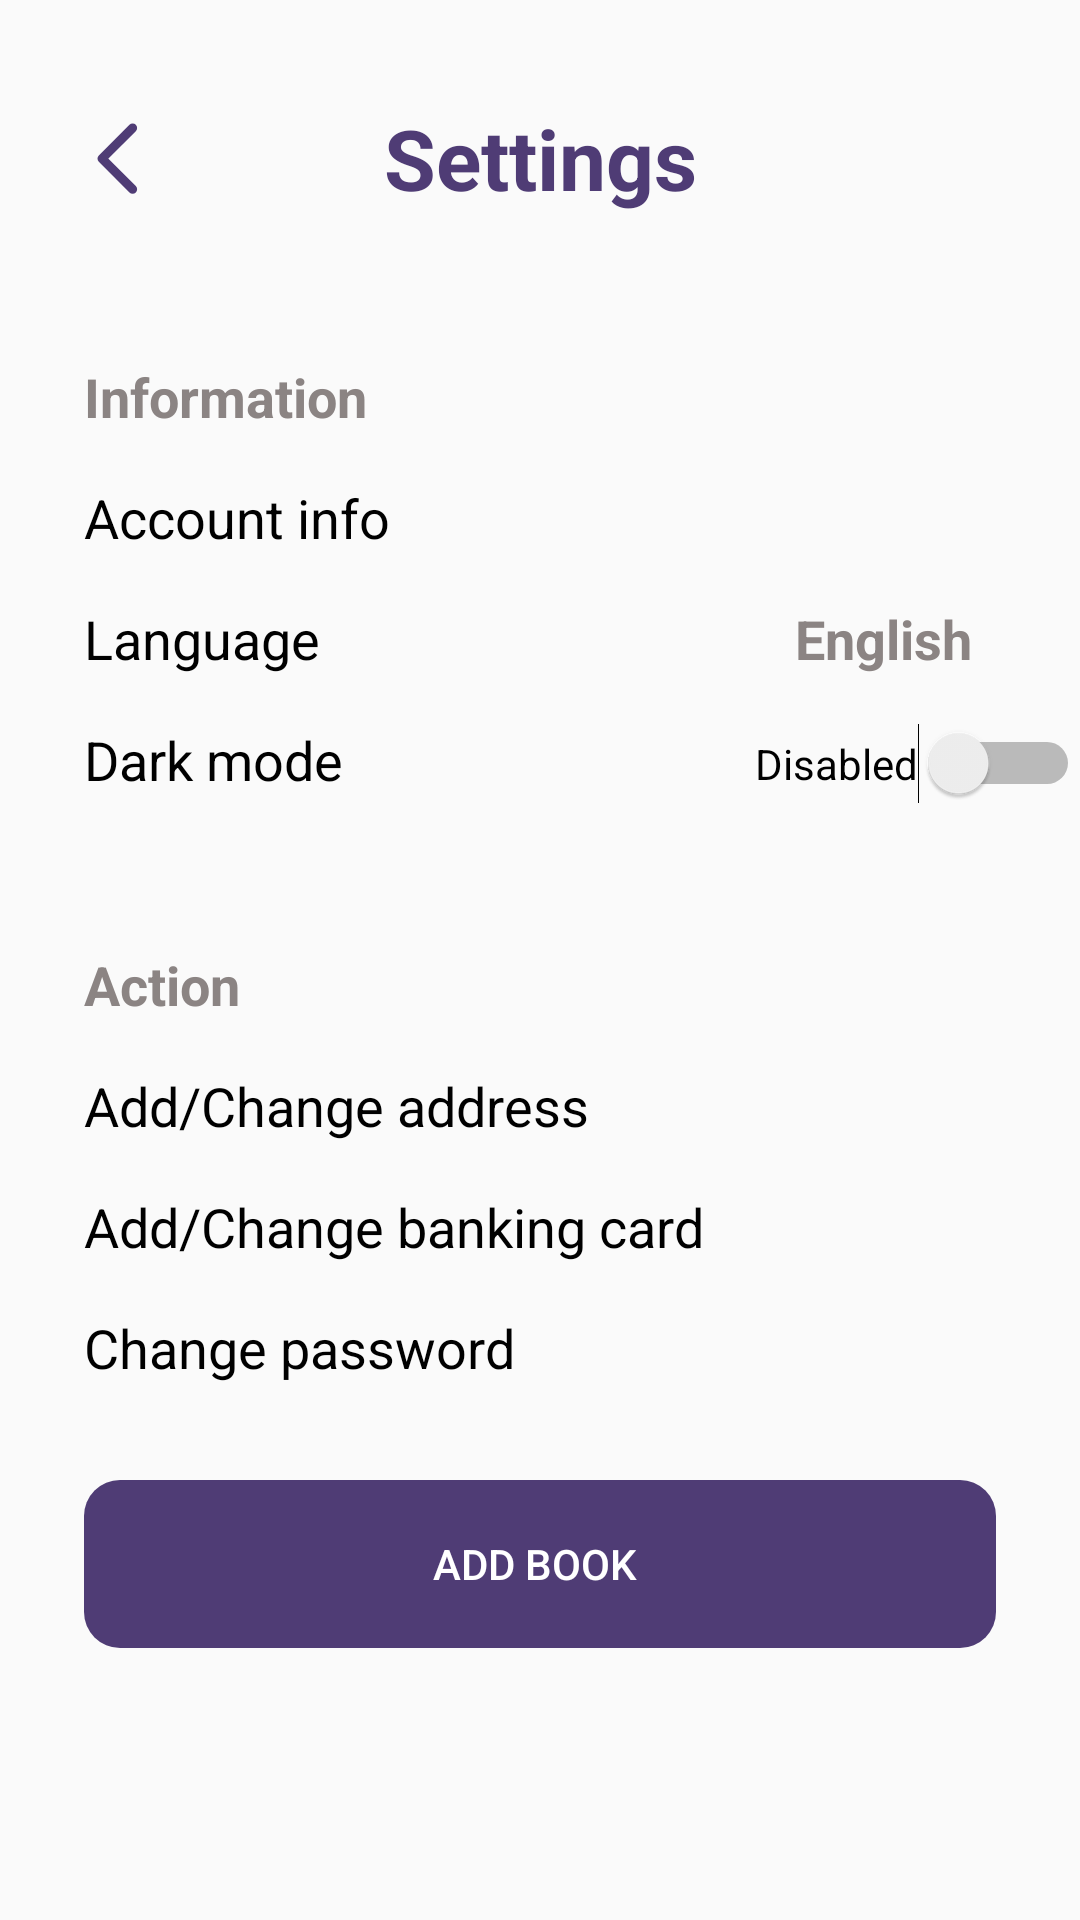

This screen was rendered from an Android layout file. Write that file and the resources it references.
<!-- AndroidManifest.xml: application theme Theme.Skillshare -->
<!-- res/layout/fragment_settings.xml -->
<?xml version="1.0" encoding="utf-8"?>
<androidx.constraintlayout.widget.ConstraintLayout xmlns:android="http://schemas.android.com/apk/res/android"
    xmlns:app="http://schemas.android.com/apk/res-auto"
    xmlns:tools="http://schemas.android.com/tools"
    android:layout_width="match_parent"
    android:layout_height="match_parent"
    tools:context=".bottom_nav.SettingsFragment">

    <TextView
        android:id="@+id/txv_settings_title"
        android:layout_width="wrap_content"
        android:layout_height="wrap_content"
        android:layout_marginTop="34dp"
        android:text="@string/settings"
        android:textColor="@color/fiolet"
        android:textSize="28sp"
        android:textStyle="bold"
        app:layout_constraintEnd_toEndOf="parent"
        app:layout_constraintStart_toStartOf="parent"
        app:layout_constraintTop_toTopOf="parent" />

    <ImageView
        android:id="@+id/btn_go_back"
        android:layout_width="wrap_content"
        android:layout_height="wrap_content"
        android:layout_marginStart="32dp"
        android:src="@drawable/goback"
        app:layout_constraintBottom_toBottomOf="@id/txv_settings_title"
        app:layout_constraintStart_toStartOf="parent"
        app:layout_constraintTop_toTopOf="@id/txv_settings_title"

        />

    <TextView
        android:id="@+id/txv_set_information"
        android:layout_width="wrap_content"
        android:layout_height="wrap_content"
        android:layout_marginStart="28dp"
        android:layout_marginTop="120dp"
        android:text="Information"
        android:textColor="@color/gray"
        android:textSize="18sp"
        android:textStyle="bold"
        app:layout_constraintStart_toStartOf="parent"
        app:layout_constraintTop_toTopOf="parent" />

    <androidx.constraintlayout.widget.ConstraintLayout
        android:id="@+id/consl_account_info"
        android:layout_width="match_parent"
        android:layout_height="wrap_content"
        android:layout_marginStart="28dp"
        android:layout_marginTop="16dp"
        app:layout_constraintStart_toStartOf="parent"
        app:layout_constraintTop_toBottomOf="@id/txv_set_information"

        >

        <TextView
            android:id="@+id/txv_account_info"
            android:layout_width="wrap_content"
            android:layout_height="wrap_content"
            android:text="@string/account_info"
            android:textColor="@color/black"
            android:textSize="18sp"
            app:layout_constraintStart_toStartOf="parent"
            app:layout_constraintTop_toTopOf="parent" />

        <ImageView
            android:layout_width="wrap_content"
            android:layout_height="wrap_content"
            android:layout_gravity="right"
            android:layout_marginStart="32dp"
            android:layout_marginEnd="28dp"
            android:src="@drawable/gonext"
            app:layout_constraintBaseline_toBaselineOf="@id/txv_account_info"
            app:layout_constraintEnd_toEndOf="parent" />

    </androidx.constraintlayout.widget.ConstraintLayout>

    <androidx.constraintlayout.widget.ConstraintLayout
        android:id="@+id/consl_language"
        android:layout_width="match_parent"
        android:layout_height="wrap_content"
        android:layout_marginStart="28dp"
        android:layout_marginTop="16dp"
        app:layout_constraintStart_toStartOf="parent"
        app:layout_constraintTop_toBottomOf="@id/consl_account_info">

        <TextView
            android:id="@+id/txv_set_Language"
            android:layout_width="wrap_content"
            android:layout_height="wrap_content"
            android:layout_weight="4"
            android:text="@string/language"
            android:textColor="@color/black"
            android:textSize="18sp"
            app:layout_constraintBottom_toBottomOf="parent"
            app:layout_constraintStart_toStartOf="parent"
            app:layout_constraintTop_toTopOf="parent" />

        <TextView
            android:id="@+id/txv_choosen_lang"
            android:layout_width="wrap_content"
            android:layout_height="wrap_content"
            android:layout_marginEnd="8dp"
            android:text="English"
            android:textColor="@color/gray"
            android:textSize="18sp"
            android:textStyle="bold"
            app:layout_constraintBaseline_toBaselineOf="@id/img_goNext_lang"
            app:layout_constraintEnd_toStartOf="@id/img_goNext_lang"

            />

        <ImageView
            android:id="@+id/img_goNext_lang"
            android:layout_width="wrap_content"
            android:layout_height="wrap_content"
            android:layout_gravity="right"
            android:layout_marginStart="32dp"
            android:layout_marginEnd="28dp"
            android:src="@drawable/gonext"
            app:layout_constraintBottom_toBottomOf="parent"
            app:layout_constraintEnd_toEndOf="parent"
            app:layout_constraintTop_toTopOf="parent" />


    </androidx.constraintlayout.widget.ConstraintLayout>

    <androidx.constraintlayout.widget.ConstraintLayout
        android:id="@+id/consl_darkmode"
        android:layout_width="match_parent"
        android:layout_height="wrap_content"
        android:layout_marginStart="28dp"
        android:layout_marginTop="16dp"
        app:layout_constraintStart_toStartOf="parent"
        app:layout_constraintTop_toBottomOf="@id/consl_language">

        <TextView
            android:id="@+id/txv_set_darkmode"
            android:layout_width="wrap_content"
            android:layout_height="wrap_content"
            android:layout_weight="4"
            android:text="Dark mode"
            android:textColor="@color/black"
            android:textSize="18sp"
            app:layout_constraintStart_toStartOf="parent"
            app:layout_constraintTop_toTopOf="parent" />


        <Switch
            android:id="@+id/switch1"
            android:layout_width="wrap_content"
            android:layout_height="wrap_content"
            android:text="Disabled"
            app:layout_constraintBottom_toBottomOf="parent"
            app:layout_constraintEnd_toEndOf="parent"
            app:layout_constraintTop_toTopOf="parent"
            tools:layout_editor_absoluteX="282dp"
            tools:layout_editor_absoluteY="1dp" />


    </androidx.constraintlayout.widget.ConstraintLayout>

    <TextView
        android:id="@+id/txv_set_action"
        android:layout_width="wrap_content"
        android:layout_height="wrap_content"
        android:layout_marginStart="28dp"
        android:layout_marginTop="48dp"
        android:text="Action"
        android:textColor="@color/gray"
        android:textSize="18sp"
        android:textStyle="bold"
        app:layout_constraintStart_toStartOf="parent"
        app:layout_constraintTop_toBottomOf="@id/consl_darkmode" />

    <androidx.constraintlayout.widget.ConstraintLayout
        android:id="@+id/consl_change_address"
        android:layout_width="match_parent"
        android:layout_height="wrap_content"
        android:layout_marginStart="28dp"
        android:layout_marginTop="16dp"
        app:layout_constraintStart_toStartOf="parent"
        app:layout_constraintTop_toBottomOf="@id/txv_set_action"

        >

        <TextView
            android:id="@+id/txv_change_banking_card"
            android:layout_width="wrap_content"
            android:layout_height="wrap_content"
            android:text="Add/Change address"
            android:textColor="@color/black"
            android:textSize="18sp"
            app:layout_constraintStart_toStartOf="parent"
            app:layout_constraintTop_toTopOf="parent" />

        <ImageView
            android:layout_width="wrap_content"
            android:layout_height="wrap_content"
            android:layout_gravity="right"
            android:layout_marginStart="32dp"
            android:layout_marginEnd="28dp"
            android:src="@drawable/gonext"
            app:layout_constraintBaseline_toBaselineOf="@id/txv_change_banking_card"
            app:layout_constraintEnd_toEndOf="parent" />

    </androidx.constraintlayout.widget.ConstraintLayout>

    <androidx.constraintlayout.widget.ConstraintLayout
        android:id="@+id/consl_change_card"
        android:layout_width="match_parent"
        android:layout_height="wrap_content"
        android:layout_marginStart="28dp"
        android:layout_marginTop="16dp"
        app:layout_constraintStart_toStartOf="parent"
        app:layout_constraintTop_toBottomOf="@id/consl_change_address">

        <TextView
            android:id="@+id/txv_change_address"
            android:layout_width="wrap_content"
            android:layout_height="wrap_content"
            android:layout_weight="4"
            android:text="@string/add_change_banking_card"
            android:textColor="@color/black"
            android:textSize="18sp"
            app:layout_constraintBottom_toBottomOf="parent"
            app:layout_constraintStart_toStartOf="parent"
            app:layout_constraintTop_toTopOf="parent" />


        <ImageView
            android:id="@+id/img_goNext_chaddress"
            android:layout_width="wrap_content"
            android:layout_height="wrap_content"
            android:layout_gravity="right"
            android:layout_marginStart="32dp"
            android:layout_marginEnd="28dp"
            android:src="@drawable/gonext"
            app:layout_constraintBottom_toBottomOf="parent"
            app:layout_constraintEnd_toEndOf="parent"
            app:layout_constraintTop_toTopOf="parent" />


    </androidx.constraintlayout.widget.ConstraintLayout>

    <androidx.constraintlayout.widget.ConstraintLayout
        android:id="@+id/consl_change_password"
        android:layout_width="match_parent"
        android:layout_height="wrap_content"
        android:layout_marginStart="28dp"
        android:layout_marginTop="16dp"
        app:layout_constraintStart_toStartOf="parent"
        app:layout_constraintTop_toBottomOf="@id/consl_change_card">

        <TextView
            android:id="@+id/txv_change_password"
            android:layout_width="wrap_content"
            android:layout_height="wrap_content"
            android:layout_weight="4"
            android:text="Change password"
            android:textColor="@color/black"
            android:textSize="18sp"
            app:layout_constraintBottom_toBottomOf="parent"
            app:layout_constraintStart_toStartOf="parent"
            app:layout_constraintTop_toTopOf="parent" />


        <ImageView
            android:id="@+id/img_goNext_password"
            android:layout_width="wrap_content"
            android:layout_height="wrap_content"
            android:layout_gravity="right"
            android:layout_marginStart="32dp"
            android:layout_marginEnd="28dp"
            android:src="@drawable/gonext"
            app:layout_constraintBottom_toBottomOf="parent"
            app:layout_constraintEnd_toEndOf="parent"
            app:layout_constraintTop_toTopOf="parent" />


    </androidx.constraintlayout.widget.ConstraintLayout>

  <Button
      android:id="@+id/btn_set_addBook"
      android:layout_width="match_parent"
      android:layout_height="56dp"
    app:layout_constraintTop_toBottomOf="@id/consl_change_password"
    app:layout_constraintStart_toStartOf="parent"
      android:layout_marginStart="28dp"
      android:layout_marginEnd="28dp"
      android:layout_marginTop="32dp"
      android:background="@drawable/category_back"
      android:backgroundTint="@color/fiolet"
      android:textColor="@color/white"
    android:text="Add Book "/>


</androidx.constraintlayout.widget.ConstraintLayout>
<!-- resources referenced by this layout -->
<resources>
  <color name="black">#FF000000</color>
  <color name="fiolet">#4F3C75</color>
  <color name="gray">#8B8483</color>
  <color name="white">#FFFFFFFF</color>
  <!-- drawable category_back (drawable) -->
  <?xml version="1.0" encoding="utf-8"?>
  <shape xmlns:android="http://schemas.android.com/apk/res/android" android:shape="rectangle">
  <corners android:radius="12dp"/>
      <stroke android:color="@color/secondary"/>
  
  </shape>
  <!-- drawable goback (drawable) -->
  <vector xmlns:android="http://schemas.android.com/apk/res/android"
      android:width="14dp"
      android:height="24dp"
      android:viewportWidth="14"
      android:viewportHeight="24">
    <path
        android:pathData="M12.208,22.4167L1.9997,12.2083L12.208,2"
        android:strokeLineJoin="round"
        android:strokeWidth="3"
        android:fillColor="#00000000"
        android:strokeColor="#4F3C75"
        android:strokeLineCap="round"/>
  </vector>
  <string name="account_info">Account info</string>
  <string name="add_change_banking_card">Add/Change banking card</string>
  <string name="language">Language</string>
  <string name="settings">Settings</string>
  <style name="Theme.Skillshare" parent="Theme.AppCompat.DayNight.NoActionBar">
          
          <item name="colorPrimary">@color/main_700</item>
          <item name="colorPrimaryVariant">@color/main_700</item>
          <item name="colorOnPrimary">@color/white</item>
          
          <item name="colorSecondary">@color/teal_200</item>
          <item name="colorSecondaryVariant">@color/teal_700</item>
          <item name="colorOnSecondary">@color/black</item>
          
          <item name="android:statusBarColor" tools:targetApi="l">?attr/colorPrimaryVariant</item>
          
      </style>
  <color name="secondary">#F16F54</color>
  <color name="main_700">#372A53</color>
  <color name="teal_200">#FF03DAC5</color>
  <color name="teal_700">#FF018786</color>
</resources>
